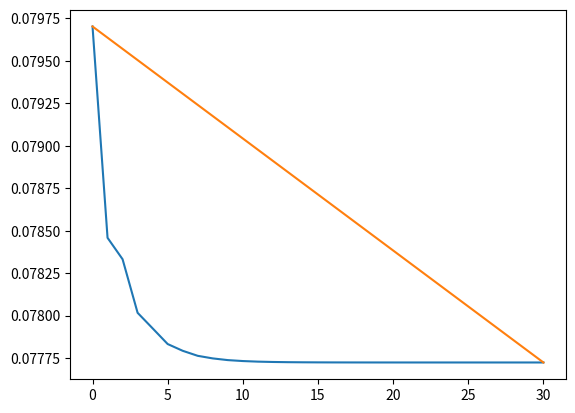

This chart was generated by the following Python code:
# Import libraries
import numpy as np
import scipy
import scipy.optimize as opt
import matplotlib.pyplot as plt

#Exercise 5.1

# Household Parameters
nvec = np.array([1.0,1.0,0.2])
L = sum(nvec)
beta_annual = 0.96 #annual discount factor
beta = beta_annual  ** 20
sigma = 3 #sigma = scalar >=1, coefficient of relative risk aversion

# Firms Parameters
alpha = 0.35 #alpha represents percentage going to capital. 1-alpha represents percentage going to labor
A = 1.0 #A is total factor productivity
delta_annual = 0.05 #delta is depreciation rate
delta = 1 - ((1 - delta_annual) ** 20) #delta is depreciation over entire period (60 years)
params = A, alpha, delta

def qn1(bvec, *args):
    b2, b3 = bvec
    alpha, beta, sigma, A, delta = args

    w = (1-alpha)*A*(((b2+b3)/2.2)**alpha)
    r = (alpha)*A*((2.2/(b2+b3))**(1-alpha)) - delta
    c529 = w + (1+r)*b2 - b3
    c530 = (1+r)*b3 + 0.2*w
    uprime529 = 1/(c529**(sigma))
    uprime530 = 1/(c530**(sigma))
    Eulerr1 = 1/((w-b2)**sigma) - beta*(1+r)*uprime529
    Eulerr2 = 1/((w+(1+r)*b2-b3)**sigma) - beta*(1+r)*uprime530
    optarray= np.array([Eulerr1, Eulerr2])

    return optarray

def column(matrix, i):
    return np.array([row[i] for row in matrix]).reshape(len(matrix),1)

def get_r(K,L,params):
    A, alpha, delta = params
    r = alpha * A * ((L/K) ** (1-alpha)) - delta
    return r

def get_w(K,L,params):
    A, alpha, delta = params
    w = (1-alpha) * A * ((K/L)**alpha)
    return w

# Make initial guess for solution of savings values. Note that these
# two guesses must be feasible and not violate c_t > 0 for all t
b2_init = 0.02
b3_init = 0.06
b_init = np.array([b2_init, b3_init])
b_args = (alpha, beta, sigma, A, delta)
b_result = opt.root(qn1, b_init, args=(b_args))
print(b_result)
print("b2 is: ", b_result.x[0])
print("b3 is: ", b_result.x[1])

#r bar
print("r bar is: ", get_r(sum(b_result.x),sum(nvec),params))

#w bar
print("w bar is: ", get_w(sum(b_result.x),sum(nvec),params))

#c1, c2, c3
print("c1 is: ", get_w(sum(b_result.x),sum(nvec),params) - b_result.x[0])
print("c2 is: ", get_w(sum(b_result.x),sum(nvec),params) +
      (1+get_r(sum(b_result.x),sum(nvec),params))*b_result.x[0]- b_result.x[1])
print("c3 is: ", 0.2*get_w(sum(b_result.x),sum(nvec),params) +
      (1+get_r(sum(b_result.x),sum(nvec),params))*b_result.x[1])

#Exercise 5.2
print("All the steady-state values increase. The intuition is that as beta "
      "increases, households discount future consumption streams less and save "
      "more. The increase in savings stimulates investment and economic growth, "
      "which increases consumption and wages.")
''

#Exercise 5.3
#STEADY STATE VALUES
b2_bar = 0.0193127352392
b3_bar = 0.0584115908789
K_bar = b2_bar + b3_bar

#GUESS TIME PATH FOR K
T = 31
bmatsim = np.zeros((T,3))
bmatsim[0][0] = 0.8*b2_bar
bmatsim[0][1] = 1.1*b3_bar
bmatsim[0][2] = bmatsim[0][0] + bmatsim[0][1]
print(bmatsim)

def linearpath(K1,Kbar,bmat):
    bmat[0][2] = K1
    if K1>Kbar:
        for i in range(1,len(bmat)-1):
            bmat[i][2] = bmat[i-1][2] - (K1-Kbar)/(len(bmat)-1)
    else:
        for i in range(1,len(bmat)-1):
            bmat[i][2] = bmat[i-1][2] + (K1-Kbar)/(len(bmat)-1)
    bmat[len(bmat)-1][2] = Kbar

    return bmat

#bmatreal = Matrix with only first row and column of K's
bmatreal = linearpath(0.8*b2_bar + 1.1*b3_bar, K_bar, bmatsim)
print(bmatreal)

bmatcopy = np.array(bmatreal, copy=True)

#rwmat are the r's and w's implied by Knoprime
def get_rwmat(L,params,bmat):
    A, alpha, delta = params
    rwmat = np.zeros((len(bmat),2)) #31x2 matrix with r,w
    for i in range(0,len(rwmat)):
        rwmat[i][0] = get_r(bmat[i][2],L,params)
        rwmat[i][1] = get_w(bmat[i][2],L,params)

    return rwmat

rwmat = get_rwmat(L,params,bmatreal)
print(rwmat)


def getEulErr_one(b3, *args):
    r1, r2, w1, w2, beta, sigma = args
    Eulone = ((1+r1)*0.0193127352392 + w1 - b3)**(-sigma) - beta*(1+r2)*(((1+r2)*b3 + 0.2*w2)**(-sigma))

    return Eulone

def getEulErr_two(bvec, *args):
    b2, b3 = bvec
    r2, r3, w1, w2, w3, beta, sigma = args
    Eulerr1 = (w1-b2)**(-sigma) - beta*(1+r2)*(((1+r2)*b2 + w2 - b3)**(-sigma))
    Eulerr2 = ((1+r2)*b2 + w2 - b3)**(-sigma) - beta*(1+r3)*(((1+r3)*b3 + 0.2*w3)**(-sigma))
    Eularray = np.array([Eulerr1, Eulerr2])

    return Eularray

def getroot1(rwmat, beta, sigma, getEulErr):
    r1 = rwmat[0][0]
    r2 = rwmat[1][0]
    w1 = rwmat[0][1]
    w2 = rwmat[1][1]
    b_args_1 = r1, r2, w1, w2, beta, sigma
    root1 = opt.root(getEulErr, 0.05, args=(b_args_1)).x
    return root1

print(getroot1(rwmat, beta, sigma, getEulErr_one)) #b_3_2

#Bmatsim it takes in is matrix with Knoprime
def get_bmatsim(rwmat, bmatsim, b_3_2):
    b2_init = 0.02
    b3_init = 0.06
    b_init = np.array([b2_init, b3_init])

    bmatsim[1][1] = b_3_2
    for i in range(1, len(bmatsim)-1):
        b_args_2 = rwmat[i][0], rwmat[i+1][0], rwmat[i-1][1], rwmat[i][1], rwmat[i+1][1], beta, sigma
        bmatsim[i][0] = opt.root(getEulErr_two, b_init, args=(b_args_2)).x[0]
        bmatsim[i+1][1] = opt.root(getEulErr_two, b_init, args=(b_args_2)).x[1]
    bmatsim[len(bmatsim)-1][0] = b2_bar
    for i in range(0, len(bmatsim)):
        bmatsim[i][2] = bmatsim[i][0] + bmatsim[i][1]

    return bmatsim

#bmatsimfinal = Matrix with savings distribution (b-values) backed out from
#r's and w's that were in turn from Knoprime
bmatsimfinal = get_bmatsim(rwmat,bmatsim,
                           getroot1(rwmat, beta, sigma, getEulErr_one))
print(bmatsimfinal)
Knoprime = column(bmatcopy,2)
Knoprime_init = np.array(Knoprime, copy=True)
Kprime = column(bmatsimfinal, 2)
eps = 1e-9
difference = np.linalg.norm(Kprime - Knoprime)
xi = 0.5

while(difference > eps):
    bmatiter = np.zeros((T,2))
    bmatiter[0][0] = 0.8*b2_bar
    bmatiter[0][1] = 1.1*b3_bar
    Knoprime = xi*Kprime + (1-xi)*Knoprime
    bmatiter = np.c_[bmatiter, Knoprime]
    rwmatiter = get_rwmat(L,params,bmatiter)
    b_3_2 = getroot1(rwmatiter, beta, sigma, getEulErr_one)
    bmatsimiter = get_bmatsim(rwmatiter,bmatiter,b_3_2) #matrix of b2, b3, and Kprime
    Kprime = column(bmatsimiter, 2)
    difference = np.linalg.norm(Kprime - Knoprime)

plt.plot(Kprime)
plt.plot(Knoprime_init)
plt.savefig("K_path.png")
print(bmatiter)
